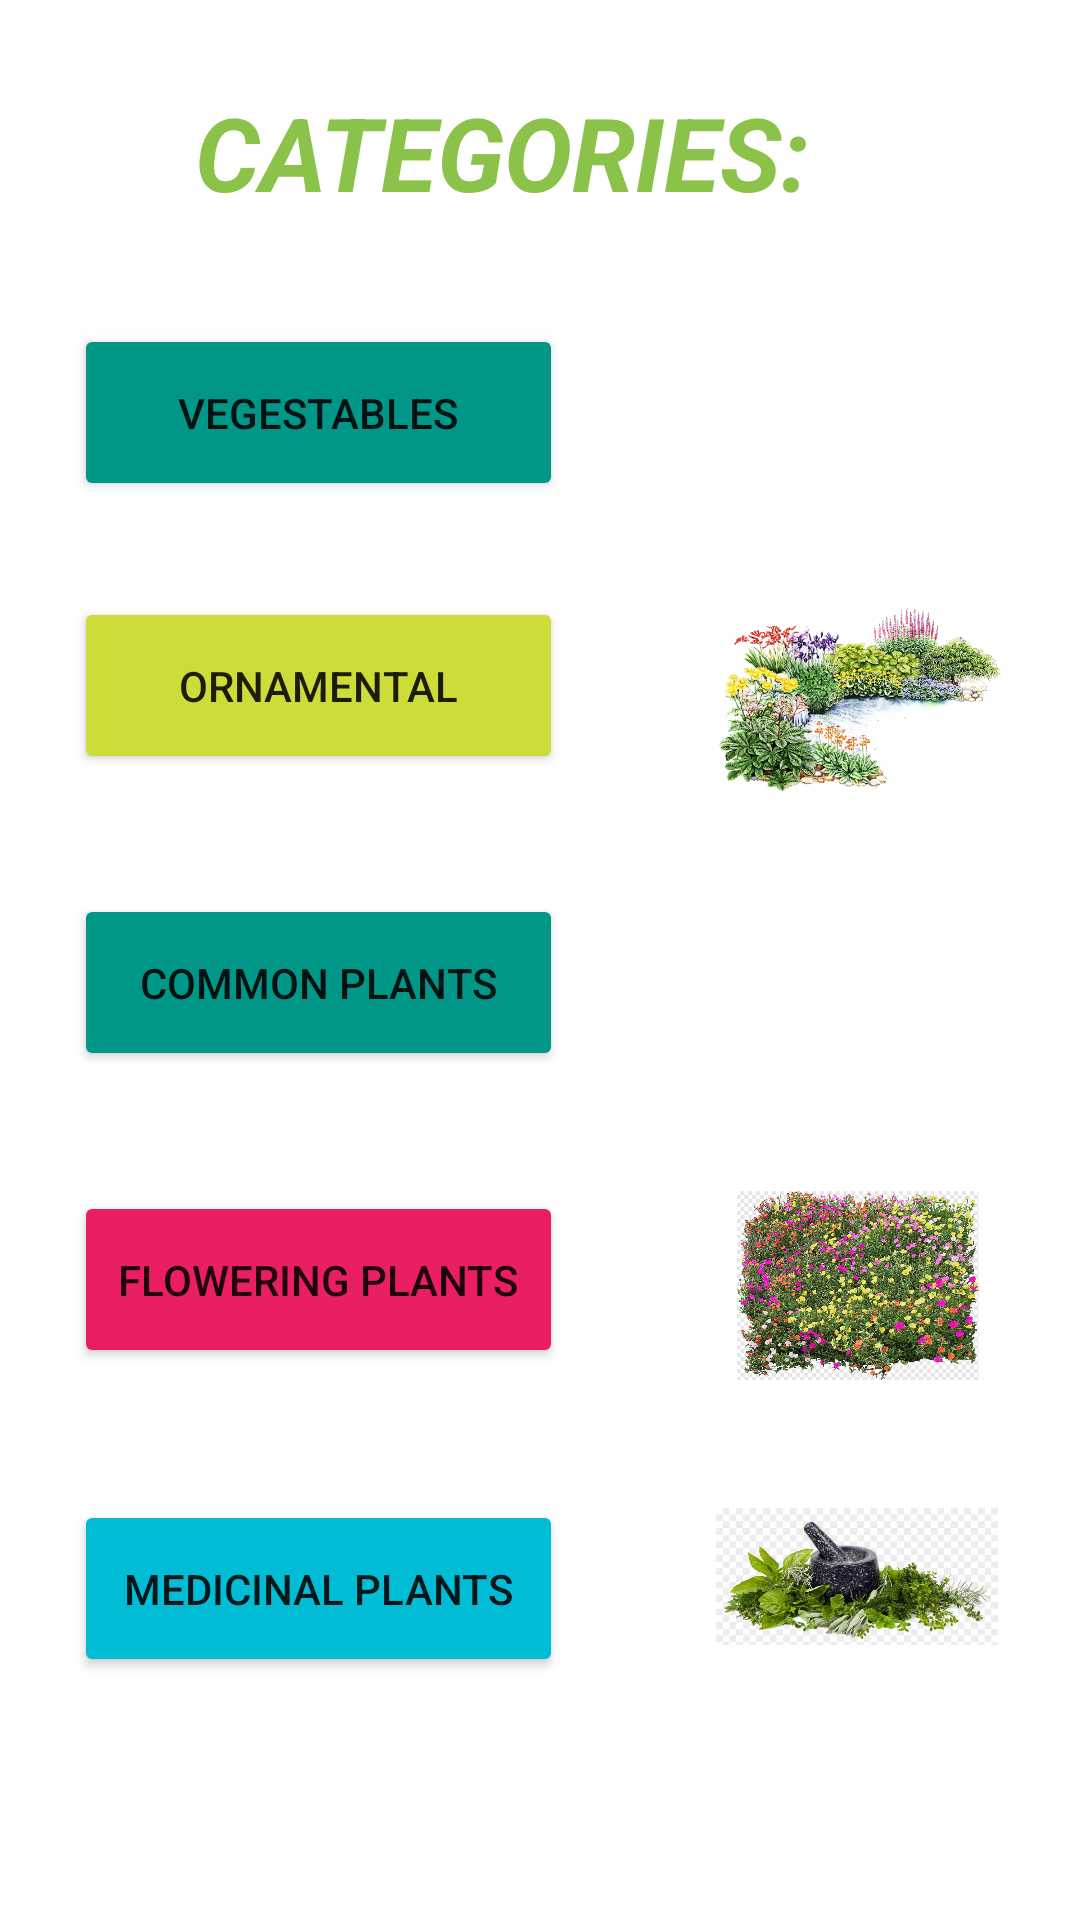

Write the Android layout XML for this screen, with the resource values it uses.
<!-- AndroidManifest.xml: application theme Theme.DISCOVERY_PLANTAE -->
<!-- res/layout/activity_categories.xml -->
<?xml version="1.0" encoding="utf-8"?>
<androidx.constraintlayout.widget.ConstraintLayout xmlns:android="http://schemas.android.com/apk/res/android"
    xmlns:app="http://schemas.android.com/apk/res-auto"
    xmlns:tools="http://schemas.android.com/tools"
    android:layout_width="match_parent"
    android:layout_height="match_parent"
    android:backgroundTint="#00BCD4"
    tools:context=".categories">

    <TextView
        android:id="@+id/textView3"
        android:layout_width="230dp"
        android:layout_height="48dp"
        android:layout_marginTop="28dp"
        android:shadowColor="#FFEB3B"
        android:text="CATEGORIES:"
        android:textColor="#8BC34A"
        android:textSize="34sp"
        android:textStyle="bold|italic"
        app:layout_constraintEnd_toEndOf="parent"
        app:layout_constraintStart_toStartOf="parent"
        app:layout_constraintTop_toTopOf="parent" />

    <Button
        android:id="@+id/button2"
        android:layout_width="163dp"
        android:layout_height="59dp"
        android:layout_marginTop="32dp"
        android:backgroundTint="#009688"
        android:onClick="btn2"
        android:text="VEGESTABLES"
        app:layout_constraintEnd_toEndOf="parent"
        app:layout_constraintHorizontal_bias="0.125"
        app:layout_constraintStart_toStartOf="parent"
        app:layout_constraintTop_toBottomOf="@+id/textView3" />

    <Button
        android:id="@+id/button7"
        android:layout_width="163dp"
        android:layout_height="59dp"
        android:layout_marginTop="32dp"
        android:backgroundTint="#CDDC39"
        android:onClick="btn3"
        android:text="ORNAMENTAL"
        app:layout_constraintEnd_toEndOf="parent"
        app:layout_constraintHorizontal_bias="0.125"
        app:layout_constraintStart_toStartOf="parent"
        app:layout_constraintTop_toBottomOf="@+id/button2" />

    <Button
        android:id="@+id/button8"
        android:layout_width="163dp"
        android:layout_height="59dp"
        android:layout_marginTop="40dp"
        android:backgroundTint="#009688"
        android:onClick="btn4"
        android:text="COMMON PLANTS"
        app:layout_constraintEnd_toEndOf="parent"
        app:layout_constraintHorizontal_bias="0.125"
        app:layout_constraintStart_toStartOf="parent"
        app:layout_constraintTop_toBottomOf="@+id/button7" />

    <Button
        android:id="@+id/button10"
        android:layout_width="163dp"
        android:layout_height="59dp"
        android:layout_marginTop="40dp"
        android:backgroundTint="#E91E63"
        android:onClick="btn5"
        android:text="FLOWERING PLANTS"
        app:layout_constraintEnd_toEndOf="parent"
        app:layout_constraintHorizontal_bias="0.125"
        app:layout_constraintStart_toStartOf="parent"
        app:layout_constraintTop_toBottomOf="@+id/button8" />

    <Button
        android:id="@+id/button11"
        android:layout_width="163dp"
        android:layout_height="59dp"
        android:layout_marginTop="44dp"
        android:backgroundTint="#00BCD4"
        android:onClick="btn6"
        android:text="MEDICINAL PLANTS"
        app:layout_constraintEnd_toEndOf="parent"
        app:layout_constraintHorizontal_bias="0.125"
        app:layout_constraintStart_toStartOf="parent"
        app:layout_constraintTop_toBottomOf="@+id/button10" />

    <ImageView
        android:id="@+id/imageView48"
        android:layout_width="96dp"
        android:layout_height="68dp"
        android:layout_marginBottom="28dp"
        app:layout_constraintBottom_toTopOf="@+id/button8"
        app:layout_constraintEnd_toEndOf="parent"
        app:layout_constraintHorizontal_bias="0.669"
        app:layout_constraintStart_toEndOf="@+id/button7"
        app:layout_constraintTop_toBottomOf="@+id/imageView52"
        app:layout_constraintVertical_bias="0.903"
        app:srcCompat="@drawable/orna" />

    <ImageView
        android:id="@+id/imageView49"
        android:layout_width="92dp"
        android:layout_height="61dp"
        app:layout_constraintBottom_toTopOf="@+id/button10"
        app:layout_constraintEnd_toEndOf="parent"
        app:layout_constraintHorizontal_bias="0.68"
        app:layout_constraintStart_toEndOf="@+id/button8"
        app:layout_constraintTop_toBottomOf="@+id/imageView48"
        app:layout_constraintVertical_bias="0.449"
        app:srcCompat="@drawable/palm" />

    <ImageView
        android:id="@+id/imageView50"
        android:layout_width="98dp"
        android:layout_height="63dp"
        app:layout_constraintBottom_toTopOf="@+id/button11"
        app:layout_constraintEnd_toEndOf="parent"
        app:layout_constraintHorizontal_bias="0.663"
        app:layout_constraintStart_toEndOf="@+id/button10"
        app:layout_constraintTop_toBottomOf="@+id/imageView49"
        app:layout_constraintVertical_bias="0.487"
        app:srcCompat="@drawable/flo" />

    <ImageView
        android:id="@+id/imageView52"
        android:layout_width="100dp"
        android:layout_height="68dp"
        app:layout_constraintBottom_toTopOf="@+id/button7"
        app:layout_constraintEnd_toEndOf="parent"
        app:layout_constraintHorizontal_bias="0.692"
        app:layout_constraintStart_toEndOf="@+id/button2"
        app:layout_constraintTop_toBottomOf="@+id/textView3"
        app:layout_constraintVertical_bias="0.581"
        app:srcCompat="@drawable/veg" />

    <ImageView
        android:id="@+id/imageView53"
        android:layout_width="94dp"
        android:layout_height="67dp"
        app:layout_constraintBottom_toBottomOf="@+id/button11"
        app:layout_constraintEnd_toEndOf="parent"
        app:layout_constraintHorizontal_bias="0.65"
        app:layout_constraintStart_toEndOf="@+id/button11"
        app:layout_constraintTop_toBottomOf="@+id/imageView50"
        app:layout_constraintVertical_bias="1.0"
        app:srcCompat="@drawable/med" />


</androidx.constraintlayout.widget.ConstraintLayout>
<!-- resources referenced by this layout -->
<resources>
  <!-- drawable flo: png bitmap (drawable, 528021 bytes) -->
  <!-- drawable med: png bitmap (drawable, 208590 bytes) -->
  <!-- drawable orna: png bitmap (drawable, 317735 bytes) -->
  <style name="Theme.DISCOVERY_PLANTAE" parent="Theme.MaterialComponents.DayNight.DarkActionBar">
          
          <item name="colorPrimary">@color/purple_500</item>
          <item name="colorPrimaryVariant">@color/purple_700</item>
          <item name="colorOnPrimary">@color/white</item>
          
          <item name="colorSecondary">@color/teal_200</item>
          <item name="colorSecondaryVariant">@color/teal_700</item>
          <item name="colorOnSecondary">@color/black</item>
          
          <item name="android:statusBarColor" tools:targetApi="l">?attr/colorPrimaryVariant</item>
          
      </style>
  <!-- not gathered from this repository: default colours our renderer supplied (Android Studio template values) -->
  <color name="purple_500">#FF6200EE</color>
  <color name="purple_700">#FF3700B3</color>
  <color name="teal_200">#FF03DAC5</color>
  <color name="teal_700">#FF018786</color>
  <color name="black">#FF000000</color>
  <color name="white">#FFFFFFFF</color>
</resources>
